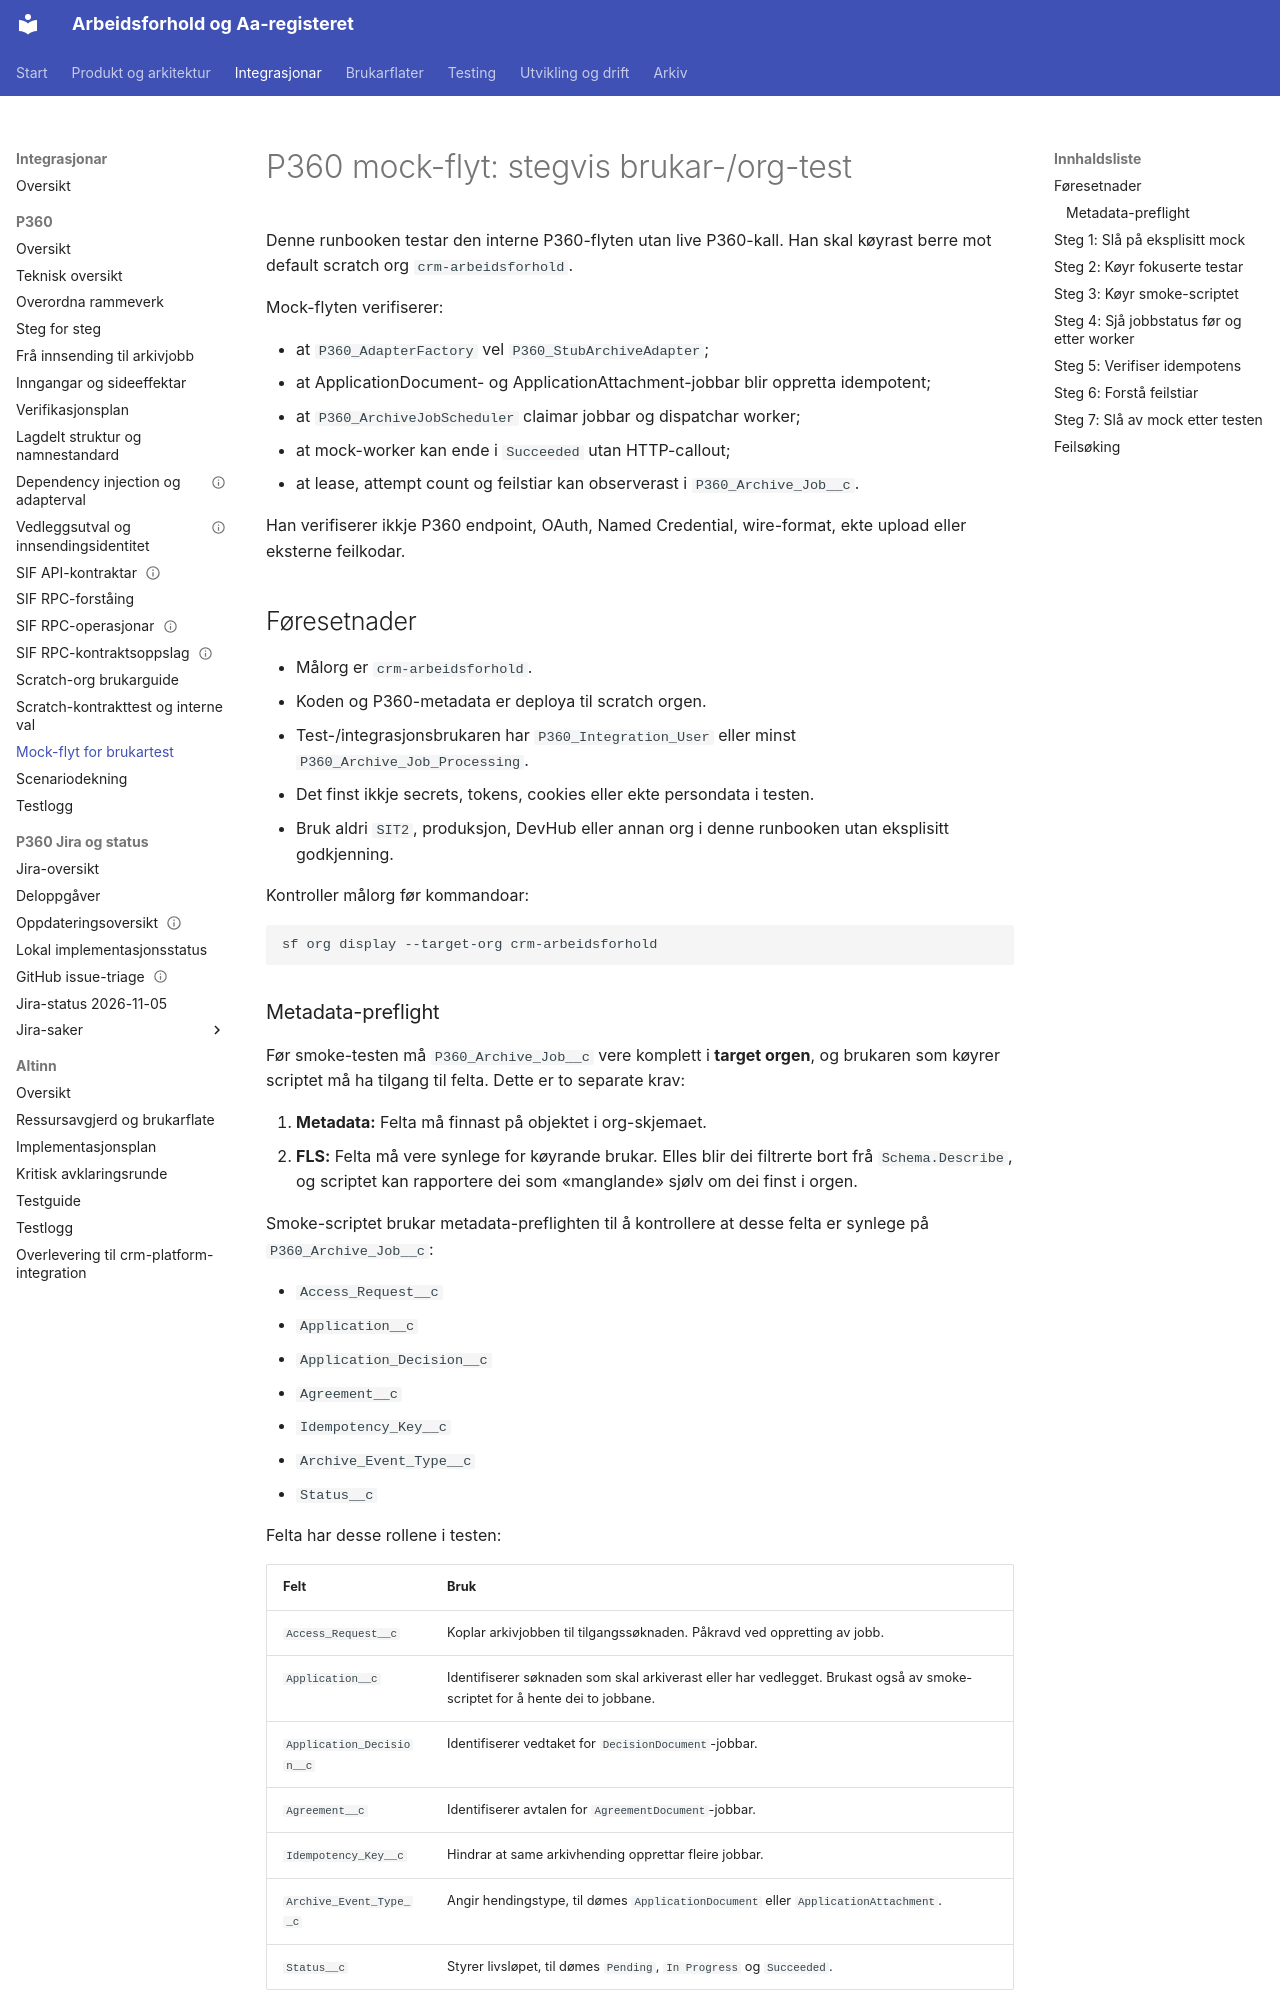

repository: navikt/crm-arbeidsforhold · page: integrations/p360/user-testing-guide/index.html · generator: mkdocs

# P360 mock-flyt: stegvis brukar-/org-test

Denne runbooken testar den interne P360-flyten utan live P360-kall. Han skal køyrast berre mot default scratch org `crm-arbeidsforhold`.

Mock-flyten verifiserer:

- at `P360_AdapterFactory` vel `P360_StubArchiveAdapter`;
- at ApplicationDocument- og ApplicationAttachment-jobbar blir oppretta idempotent;
- at `P360_ArchiveJobScheduler` claimar jobbar og dispatchar worker;
- at mock-worker kan ende i `Succeeded` utan HTTP-callout;
- at lease, attempt count og feilstiar kan observerast i `P360_Archive_Job__c`.

Han verifiserer ikkje P360 endpoint, OAuth, Named Credential, wire-format, ekte upload eller eksterne feilkodar.

## Føresetnader

- Målorg er `crm-arbeidsforhold`.
- Koden og P360-metadata er deploya til scratch orgen.
- Test-/integrasjonsbrukaren har `P360_Integration_User` eller minst `P360_Archive_Job_Processing`.
- Det finst ikkje secrets, tokens, cookies eller ekte persondata i testen.
- Bruk aldri `SIT2`, produksjon, DevHub eller annan org i denne runbooken utan eksplisitt godkjenning.

Kontroller målorg før kommandoar:

```bash
sf org display --target-org crm-arbeidsforhold
```
